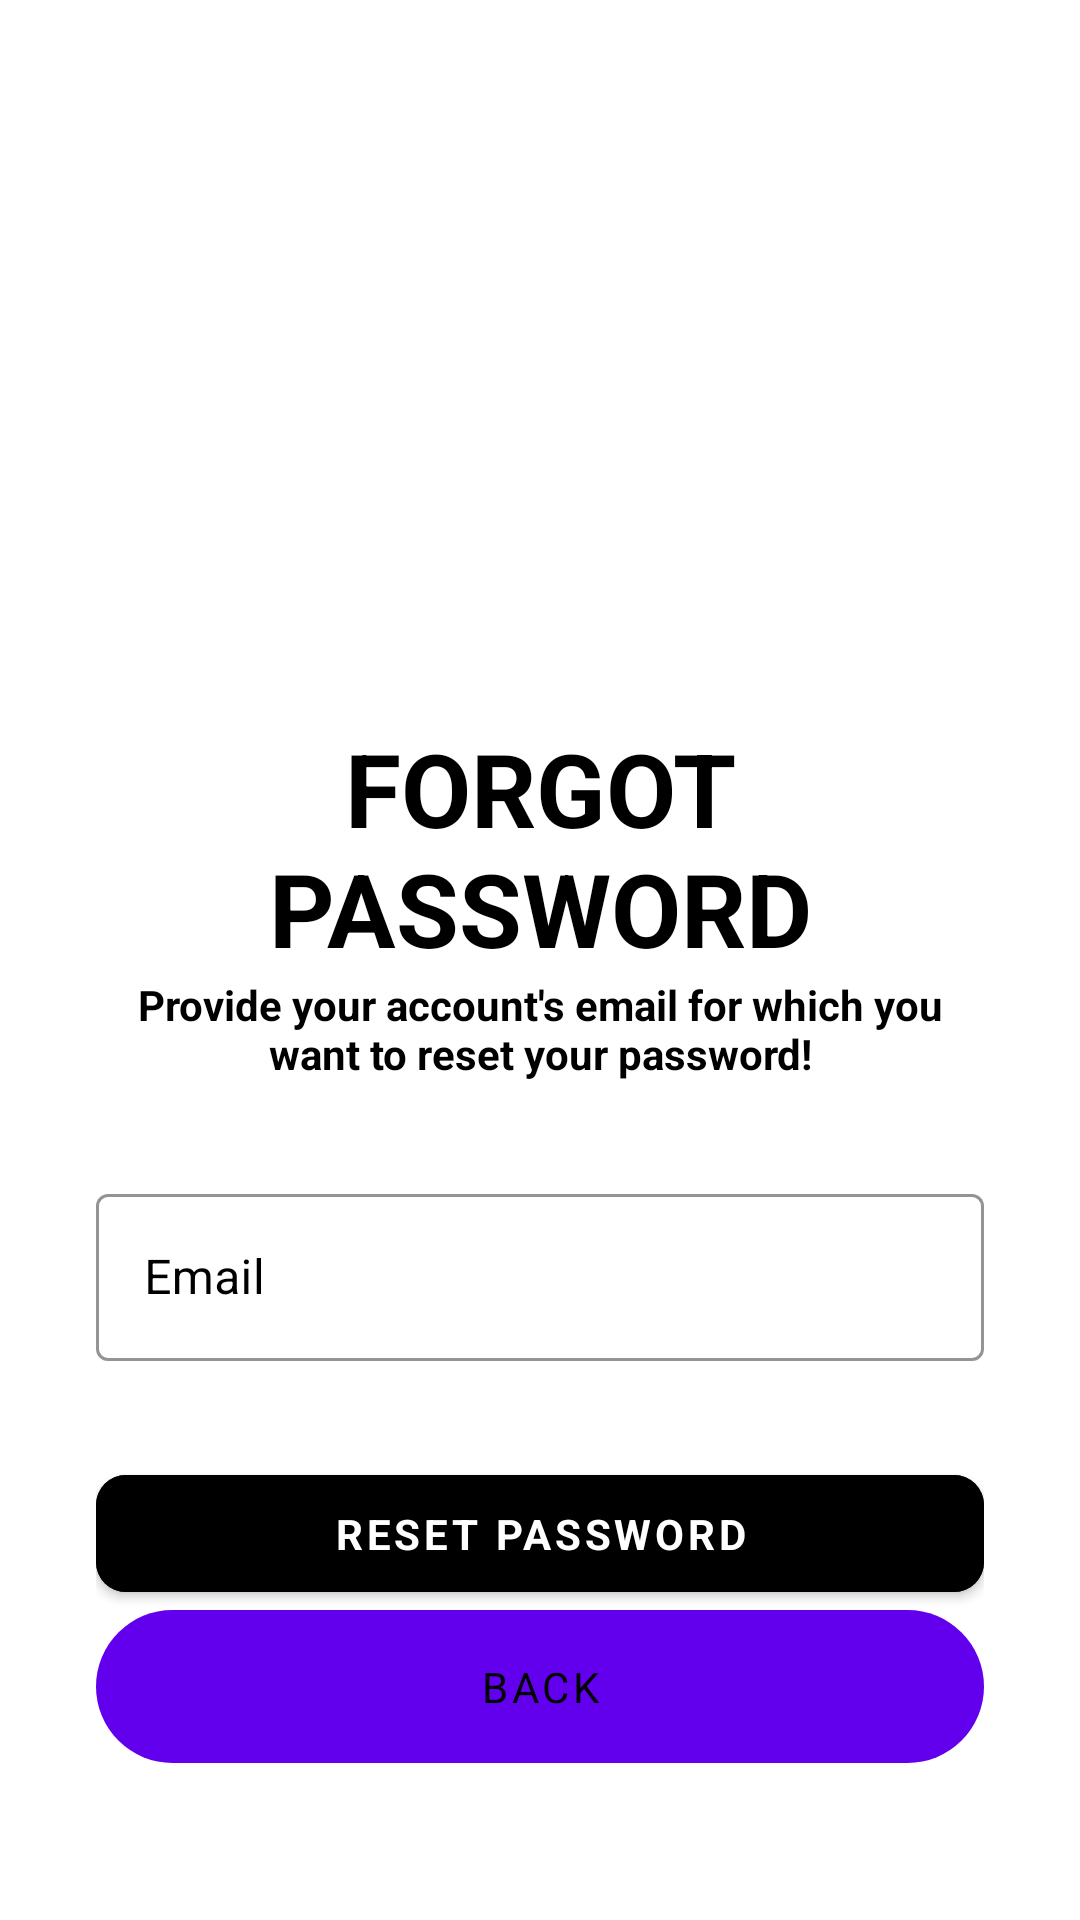

Android layout source for this screen:
<!-- AndroidManifest.xml: application theme Theme.KabarakUniversity -->
<!-- res/layout/activity_forgot_password.xml -->
<?xml version="1.0" encoding="utf-8"?>
<ScrollView xmlns:android="http://schemas.android.com/apk/res/android"
    xmlns:app="http://schemas.android.com/apk/res-auto"
    xmlns:tools="http://schemas.android.com/tools"
    android:layout_width="match_parent"
    android:layout_height="match_parent"
    android:scrollbars="none"
    tools:context=".ForgotPasswordActivity">

    <LinearLayout
        android:layout_width="match_parent"
        android:layout_height="wrap_content"
        android:layout_marginStart="32dp"
        android:layout_marginEnd="32dp"
        android:orientation="vertical">

        <androidx.constraintlayout.widget.ConstraintLayout
            android:layout_width="match_parent"
            android:layout_height="wrap_content"
            android:layout_marginTop="32dp"/>

        <ImageView
            android:layout_width="90dp"
            android:layout_height="90dp"
            android:layout_gravity="center"
            android:layout_marginTop="100dp"
            android:src="@drawable/lock"
            app:layout_constraintBottom_toBottomOf="parent"
            app:layout_constraintEnd_toEndOf="parent"
            app:layout_constraintTop_toTopOf="parent" />

        <TextView
            android:id="@+id/textView4"
            android:layout_width="match_parent"
            android:layout_height="wrap_content"
            android:layout_marginTop="18dp"
            android:text="Forgot Password"
            android:textAlignment="center"
            android:textAllCaps="true"
            android:textColor="@color/black"
            android:textSize="34sp"
            android:textStyle="bold" />

        <TextView
            android:id="@+id/viewExpYear"
            android:layout_width="match_parent"
            android:layout_height="wrap_content"
            android:fontFamily="sans-serif"
            android:text="Provide your account's email for which you want to reset your password!"
            android:textAlignment="center"
            android:textColor="@color/black"
            android:textSize="14sp"
            android:textStyle="bold" />

        <com.google.android.material.textfield.TextInputLayout
            android:id="@+id/txtLayoutEmail"
            style="@style/Widget.MaterialComponents.TextInputLayout.OutlinedBox"
            android:layout_width="match_parent"
            android:layout_height="wrap_content"
            android:layout_marginTop="32dp"
            android:hint="Email"
            android:textColorHint="@color/black"
            app:boxStrokeColor="@color/black">

            <com.google.android.material.textfield.TextInputEditText
                android:id="@+id/edtForgotPasswordEmail"
                android:layout_width="match_parent"
                android:layout_height="wrap_content"
                android:fontFamily="sans-serif"
                android:inputType="textEmailAddress"
                android:singleLine="true"
                android:textColor="@color/black" />

        </com.google.android.material.textfield.TextInputLayout>

        <FrameLayout
            android:layout_width="match_parent"
            android:layout_height="wrap_content"
            android:layout_marginTop="32dp">

            <ProgressBar
                android:id="@+id/forgetPasswordProgressbar"
                android:layout_width="50dp"
                android:layout_height="50dp"
                android:layout_gravity="center_horizontal"
                android:visibility="invisible" />

            <com.google.android.material.button.MaterialButton
                android:id="@+id/btnReset"
                android:layout_width="match_parent"
                android:layout_height="wrap_content"
                android:backgroundTint="@color/black"
                android:fontFamily="sans-serif"
                android:paddingStart="20dp"
                android:paddingTop="10dp"
                android:paddingEnd="20dp"
                android:paddingBottom="10dp"
                android:text="Reset Password"
                android:textColor="@color/white"
                android:textStyle="bold"
                app:cornerRadius="10dp"
                app:iconGravity="textStart" />

        </FrameLayout>

        <com.google.android.material.button.MaterialButton
            android:id="@+id/btnForgotPasswordBack"
            android:layout_width="match_parent"
            android:layout_height="wrap_content"
            android:background="@drawable/submit_bg"
            android:fontFamily="sans-serif"
            android:paddingStart="20dp"
            android:paddingTop="10dp"
            android:paddingEnd="20dp"
            android:paddingBottom="10dp"
            android:text="Back"
            android:textColor="@color/black"
            app:cornerRadius="10dp"
            app:iconGravity="textStart"
            app:iconTint="@color/black" />


    </LinearLayout>

</ScrollView>
<!-- resources referenced by this layout -->
<resources>
  <!-- drawable submit_bg (drawable) -->
  <?xml version="1.0" encoding="utf-8"?>
  <shape xmlns:android="http://schemas.android.com/apk/res/android">
      <solid android:color="@color/ok_button"/>
      <corners android:radius="70dp"/>
  </shape>
  <style name="Theme.KabarakUniversity" parent="Theme.MaterialComponents.DayNight.NoActionBar">
          
          <item name="colorPrimary">@color/purple_500</item>
          <item name="colorPrimaryVariant">@color/maroon</item>
          <item name="colorOnPrimary">@color/white</item>
          
          <item name="colorSecondary">@color/teal_200</item>
          <item name="colorSecondaryVariant">@color/teal_700</item>
          <item name="colorOnSecondary">@color/black</item>
          
          <item name="android:statusBarColor">@color/maroon</item>
          
      </style>
  <!-- not gathered from this repository: default colours our renderer supplied (Android Studio template values) -->
  <color name="purple_500">#FF6200EE</color>
  <color name="teal_200">#FF03DAC5</color>
  <color name="teal_700">#FF018786</color>
  <color name="black">#FF000000</color>
  <color name="white">#FFFFFFFF</color>
</resources>
